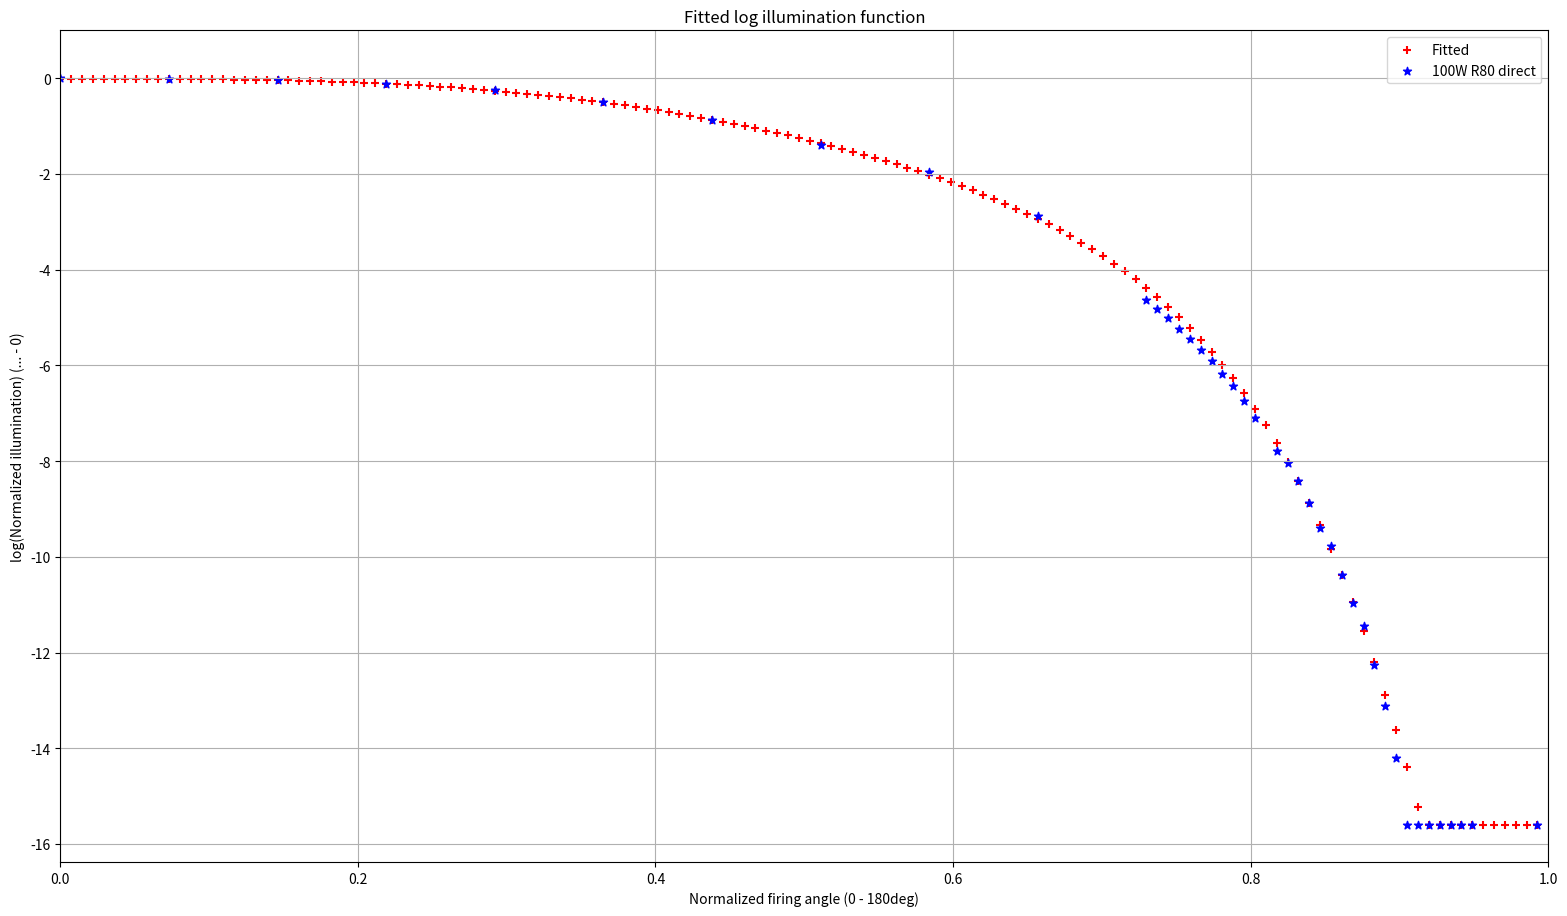

Source code (Python):
import numpy as np
from scipy.optimize import curve_fit
import matplotlib.pyplot as plt
import math

'''
Fit normalized illumination response from normalized firing angle.
'''

# 100W R80 direct
raw_value = np.array([136, 130, 129, 128, 127, 126, 125, 124, 123, 122, 121, 120, 119, 118, 117, 116, 115, 114, 113, 112, 110, 109, 108, 107, 106, 105, 104, 103, 102, 101, 100, 90, 80, 70, 60, 50, 40, 30, 20, 10, 0])
raw_illum = np.array([0.01, 0.01, 0.01, 0.01, 0.01, 0.01, 0.01, 0.01, 0.04, 0.12, 0.28, 0.64, 1.03, 1.85, 3.4, 4.9, 8.3, 13.1, 19.3, 24.5, 49, 70, 96, 122, 160, 201, 255, 315, 395, 476, 580, 3300, 8400, 14600, 25000, 36000, 45900, 52500, 56800, 58300, 59300])

norm_firing_angle = raw_value / 137
norm_illum = raw_illum / np.max(raw_illum)
min_norm_illum = np.min(norm_illum)

def f(x, a, b, c, d, e, f, g):
  '''
  Fit polinomial to log(norm(illum))
  '''
  y = a + b * np.power(x, 2) + c * np.power(x, 4) + d * np.power(x, 6) + e * np.power(x, 8)
  y = np.exp(y)
  y = np.clip(y, min_norm_illum, None)
  return y

initial_params = [1, 0, 0, 0, 0, 0, 0]

params, covariance = curve_fit(f, norm_firing_angle, norm_illum, p0=initial_params)

a_fit, b_fit, c_fit, d_fit, e_fit, f_fit, g_fit = params

print(f'Fitted parameters: {params}')

xp = np.linspace(0, 136, 137) / 137
yp = f(xp, a_fit, b_fit, c_fit, d_fit, e_fit, f_fit, g_fit)

print()
print('Fitted function:')
print(xp)
print(yp)

plt.figure(figsize=(1920 / 100, 1080 / 100))


plt.scatter(xp, yp, marker='+', color='r', label='Fitted')
plt.scatter(norm_firing_angle, norm_illum, marker='*', color='b', label='100W R80 direct')
plt.title('Fitted illumination function')
plt.xlabel('Normalized firing angle (0 - 180deg)')
plt.ylabel('Normalized illumination (0 - 1)')
plt.grid(True)
plt.legend()
plt.xlim([0, 1])
plt.ylim([0, 1])

plt.savefig('fit-response.png', dpi=100)

plt.clf()

plt.figure(figsize=(1920 / 100, 1080 / 100))


plt.scatter(xp, np.log(yp), marker='+', color='r', label='Fitted')
plt.scatter(norm_firing_angle, np.log(norm_illum), marker='*', color='b', label='100W R80 direct')
plt.title('Fitted log illumination function')
plt.xlabel('Normalized firing angle (0 - 180deg)')
plt.ylabel('log(Normalized illumination) (... - 0)')
plt.grid(True)
plt.legend()
plt.xlim([0, 1])
plt.ylim(ymax = 1)

plt.savefig('fit-response-log.png', dpi=100)



